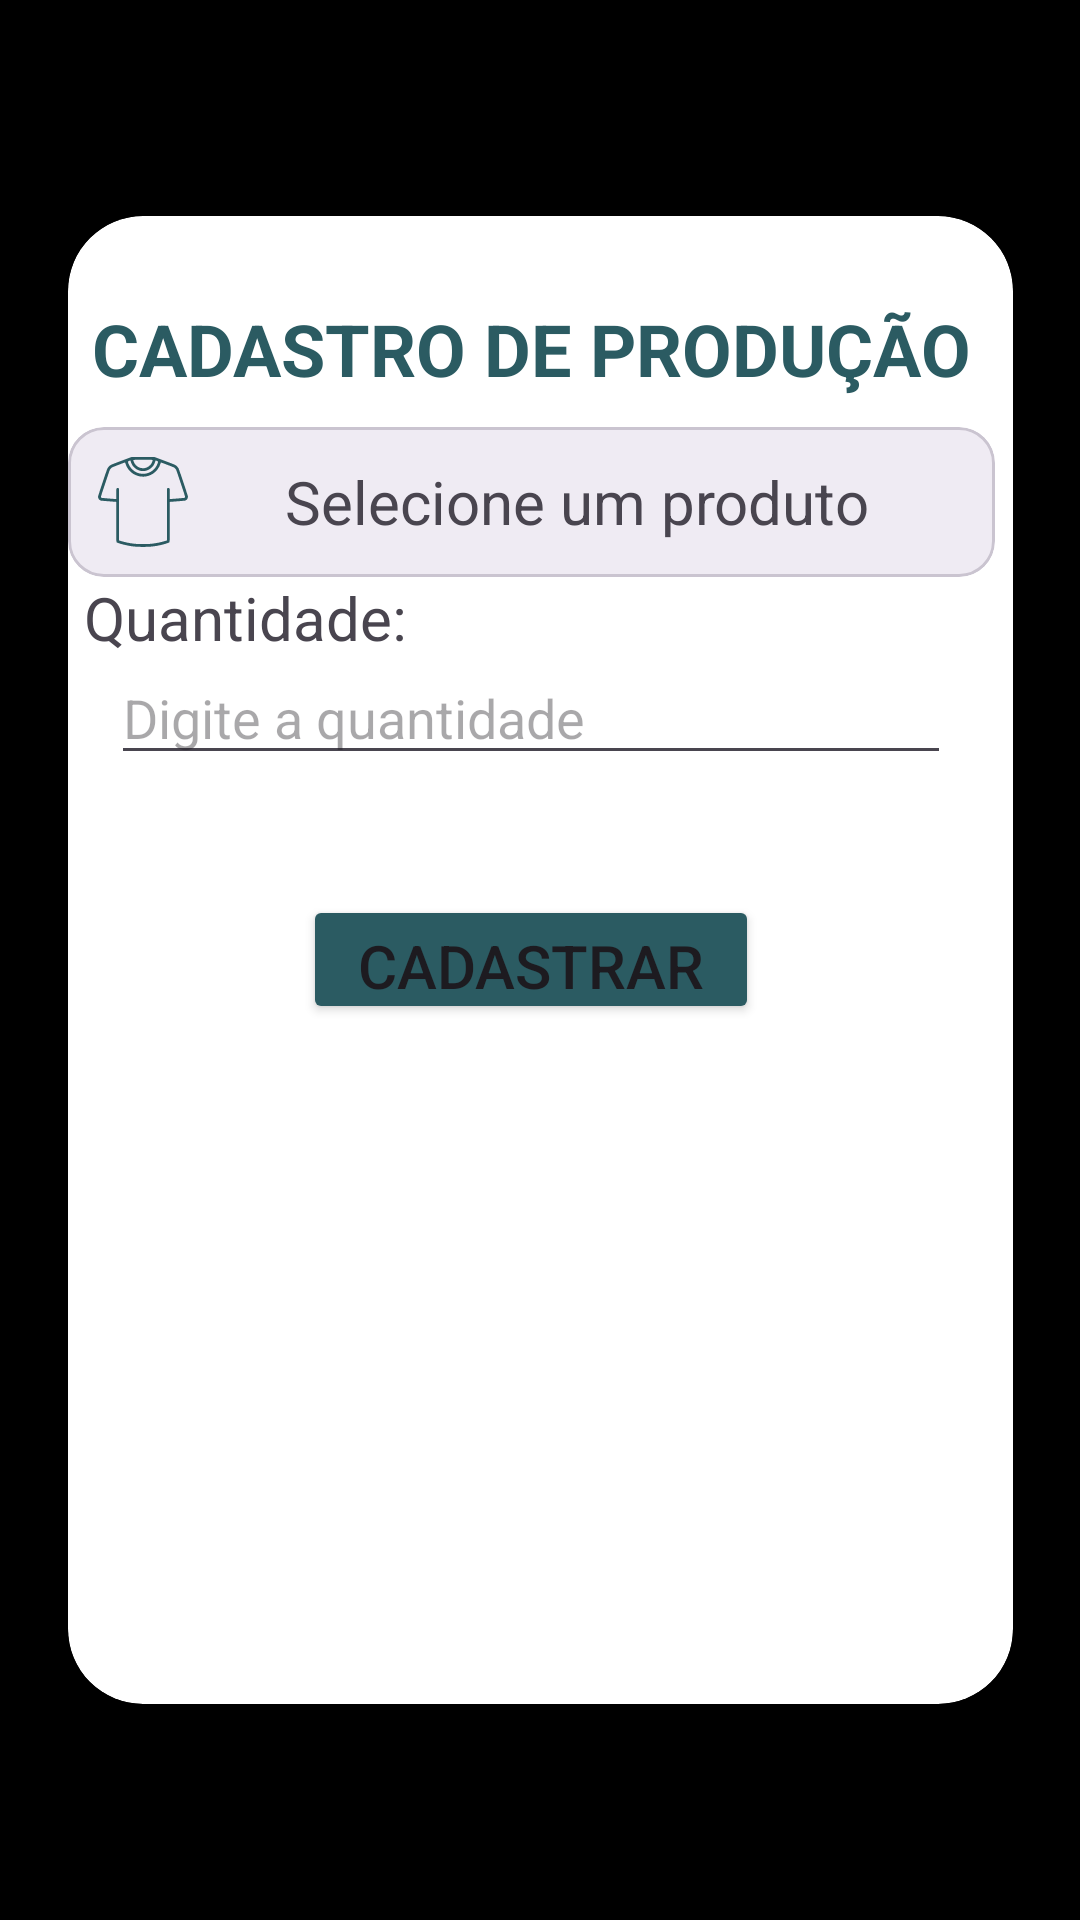

This screen was rendered from an Android layout file. Write that file and the resources it references.
<!-- AndroidManifest.xml: application theme Theme.PeakSolutions -->
<!-- res/layout/fragment_cadastro_producao.xml -->
<?xml version="1.0" encoding="utf-8"?>
<androidx.constraintlayout.widget.ConstraintLayout xmlns:android="http://schemas.android.com/apk/res/android"
    android:layout_width="match_parent"
    android:layout_height="match_parent"
    xmlns:app="http://schemas.android.com/apk/res-auto"
    android:background="@color/black"
    xmlns:tools="http://schemas.android.com/tools"
    tools:context=".view.CadastroProducaoFragment">

    <androidx.cardview.widget.CardView
        android:id="@+id/view"
        android:layout_width="315dp"
        android:layout_height="496dp"
        android:background="@color/design_default_color_secondary"
        app:cardCornerRadius="25dp"
        app:layout_constraintBottom_toBottomOf="parent"
        app:layout_constraintEnd_toEndOf="parent"
        app:layout_constraintStart_toStartOf="parent"
        app:layout_constraintTop_toTopOf="parent">

        <LinearLayout
            android:layout_width="309dp"
            android:layout_height="489dp"
            android:orientation="vertical">

            <TextView
                android:id="@+id/tvcadastroPodrucao"
                android:layout_width="wrap_content"
                android:layout_height="wrap_content"
                android:layout_gravity="center"
                android:layout_marginTop="28dp"
                android:text="CADASTRO DE PRODUÇÃO"
                android:textAlignment="center"
                android:textColor="#2B5B62"
                android:textSize="24sp"
                android:textStyle="bold" />

            <com.google.android.material.card.MaterialCardView
                android:id="@+id/cvSelectProduto"
                android:layout_width="match_parent"
                android:layout_height="wrap_content"
                android:layout_marginTop="10dp">
                <LinearLayout
                    android:layout_width="match_parent"
                    android:layout_height="match_parent"
                    android:padding="10dp"
                    android:orientation="horizontal">
                    <ImageView
                        android:layout_width="30dp"
                        android:layout_height="30dp"
                        android:src="@drawable/ic_camiseta"
                        android:layout_gravity="center"
                        style="@style/iconTint"/>
                    <TextView
                        android:id="@+id/tvSelectProduto"
                        android:layout_width="match_parent"
                        android:layout_height="wrap_content"
                        android:text="Selecione um produto"
                        android:layout_gravity="center"
                        android:textAlignment="center"
                        android:textSize="20sp"/>
                </LinearLayout>
            </com.google.android.material.card.MaterialCardView>

            <TextView
                android:id="@+id/tvquantidade"
                android:layout_width="298dp"
                android:layout_height="26dp"
                android:layout_gravity="center"
                android:text="Quantidade:"
                android:textSize="20sp" />

            <EditText
                android:id="@+id/edtQntd3"
                android:layout_width="280dp"
                android:layout_height="40dp"
                android:layout_gravity="center"
                android:hint="Digite a quantidade"
                android:inputType="number" />

            <Button
                android:id="@+id/btnCadastroProducao"
                android:layout_width="152dp"
                android:layout_height="43dp"
                android:layout_gravity="center"
                android:layout_marginTop="40dp"
                android:backgroundTint="#2B5B62"
                android:text="Cadastrar"
                android:textSize="20sp" />

            <Button
                android:id="@+id/btnExcluirProducao"
                android:layout_width="148dp"
                android:layout_height="40dp"
                android:layout_gravity="center"
                android:backgroundTint="#2B5B62"
                android:text="Excluir"
                android:textSize="18sp"
                android:visibility="invisible"/>

        </LinearLayout>

    </androidx.cardview.widget.CardView>

</androidx.constraintlayout.widget.ConstraintLayout>
<!-- resources referenced by this layout -->
<resources>
  <color name="black">#FF000000</color>
  <!-- drawable ic_camiseta: vector/xml drawable (drawable, 2326 chars, omitted) -->
  <style name="iconTint">
          <item name="android:tint">@color/greenDark</item>
      </style>
  <style name="Theme.PeakSolutions" parent="Base.Theme.PeakSolutions" />
  <color name="greenDark">#2B5B62</color>
  <style name="Base.Theme.PeakSolutions" parent="Theme.Material3.DayNight.NoActionBar">
          
           <item name="colorPrimary">@color/greenDark</item>
          <item name="colorOnPrimaryContainer">@color/white</item>
          <item name="colorOnBackground">@color/black</item>
          <item name="android:statusBarColor">@color/greenDark</item>
      </style>
  <color name="white">#FFFFFFFF</color>
</resources>
